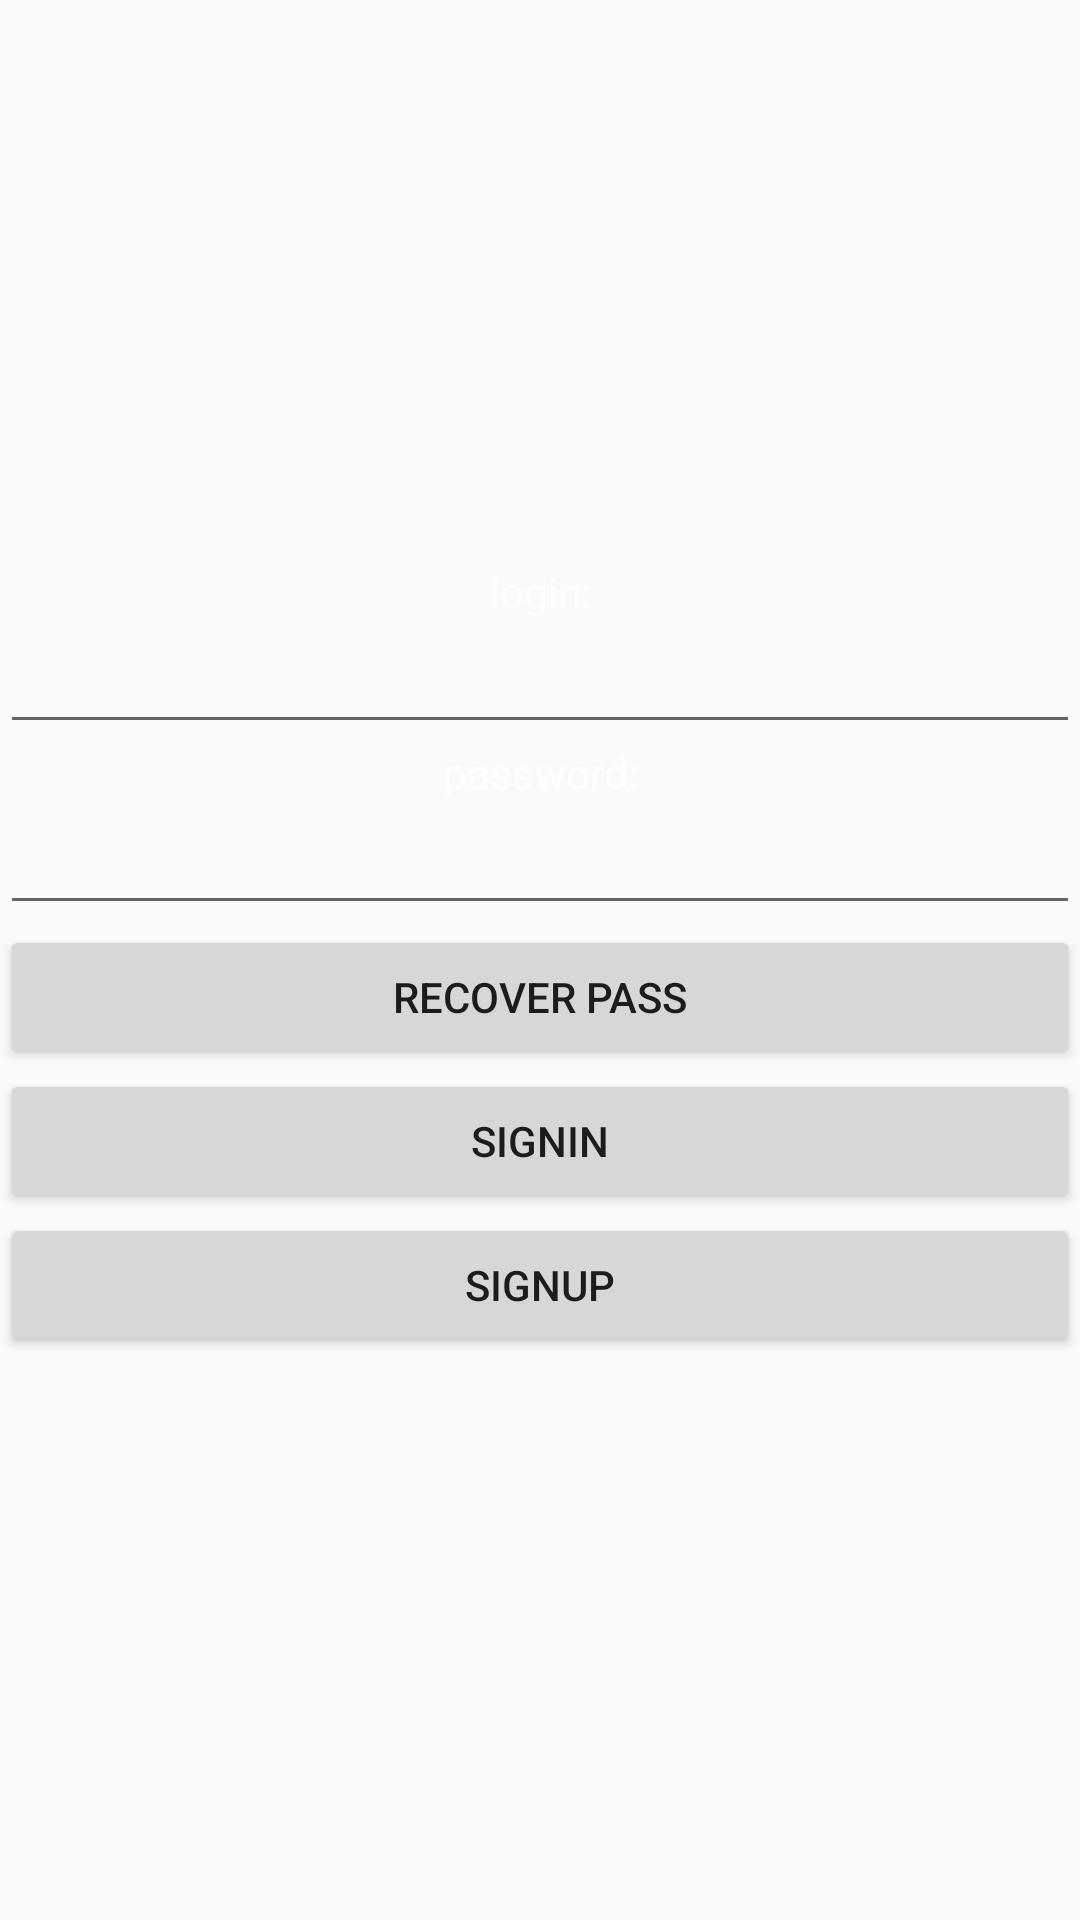

Layout XML and referenced resources for this Android screen:
<!-- AndroidManifest.xml: application theme AppTheme -->
<!-- res/layout/fragment_signin.xml -->
<?xml version="1.0" encoding="utf-8"?>
<RelativeLayout
    xmlns:android="http://schemas.android.com/apk/res/android"
    android:layout_width="match_parent"
    android:layout_height="match_parent">

    <LinearLayout
        android:layout_width="match_parent"
        android:layout_height="wrap_content"
        android:orientation="vertical"
        android:layout_centerVertical="true">

        <TextView
            android:layout_width="match_parent"
            android:layout_height="wrap_content"
            android:text="@string/login"
            android:gravity="center"
            android:textColor="@color/colorWhite"
            android:layout_centerVertical="true"/>

        <EditText
            android:id="@+id/sign_login_et"
            android:layout_width="match_parent"
            android:layout_height="wrap_content"
            android:textAlignment="center"
            android:textColor="@color/colorWhite"
            />

        <TextView
            android:textAlignment="center"
            android:layout_width="match_parent"
            android:layout_height="wrap_content"
            android:text="@string/pass"
            android:gravity="center"
            android:textColor="@color/colorWhite"
            android:layout_centerVertical="true"/>

        <EditText
            android:id="@+id/sign_pass_et"
            android:inputType="textPassword"
            android:layout_width="match_parent"
            android:layout_height="wrap_content"
            android:textAlignment="center"
            android:textColor="@color/colorWhite"
            />

        <Button
            android:id="@+id/signin_rec_btn"
            android:layout_width="match_parent"
            android:layout_height="wrap_content"
            android:text="@string/recover"/>

        <Button
            android:id="@+id/signin_in_btn"
            android:layout_width="match_parent"
            android:layout_height="wrap_content"
            android:text="@string/signin"/>

        <Button
            android:id="@+id/signin_up_btn"
            android:layout_width="match_parent"
            android:layout_height="wrap_content"
            android:text="@string/signup"/>

    </LinearLayout>
</RelativeLayout>
<!-- resources referenced by this layout -->
<resources>
  <color name="colorWhite">#FFFFFF</color>
  <string name="login">login:</string>
  <string name="pass">password:</string>
  <string name="recover">Recover Pass</string>
  <string name="signin">SignIn</string>
  <string name="signup">SignUp</string>
  <style name="AppTheme" parent="Theme.AppCompat.Light.DarkActionBar">
          
          <item name="colorPrimary">@color/colorPrimary</item>
          <item name="colorPrimaryDark">@color/colorPrimaryDark</item>
          <item name="colorAccent">@color/colorAccent</item>
      </style>
  <color name="colorPrimary">#41444b</color>
  <color name="colorPrimaryDark">#4a4d54</color>
  <color name="colorAccent">#2979FF</color>
</resources>
